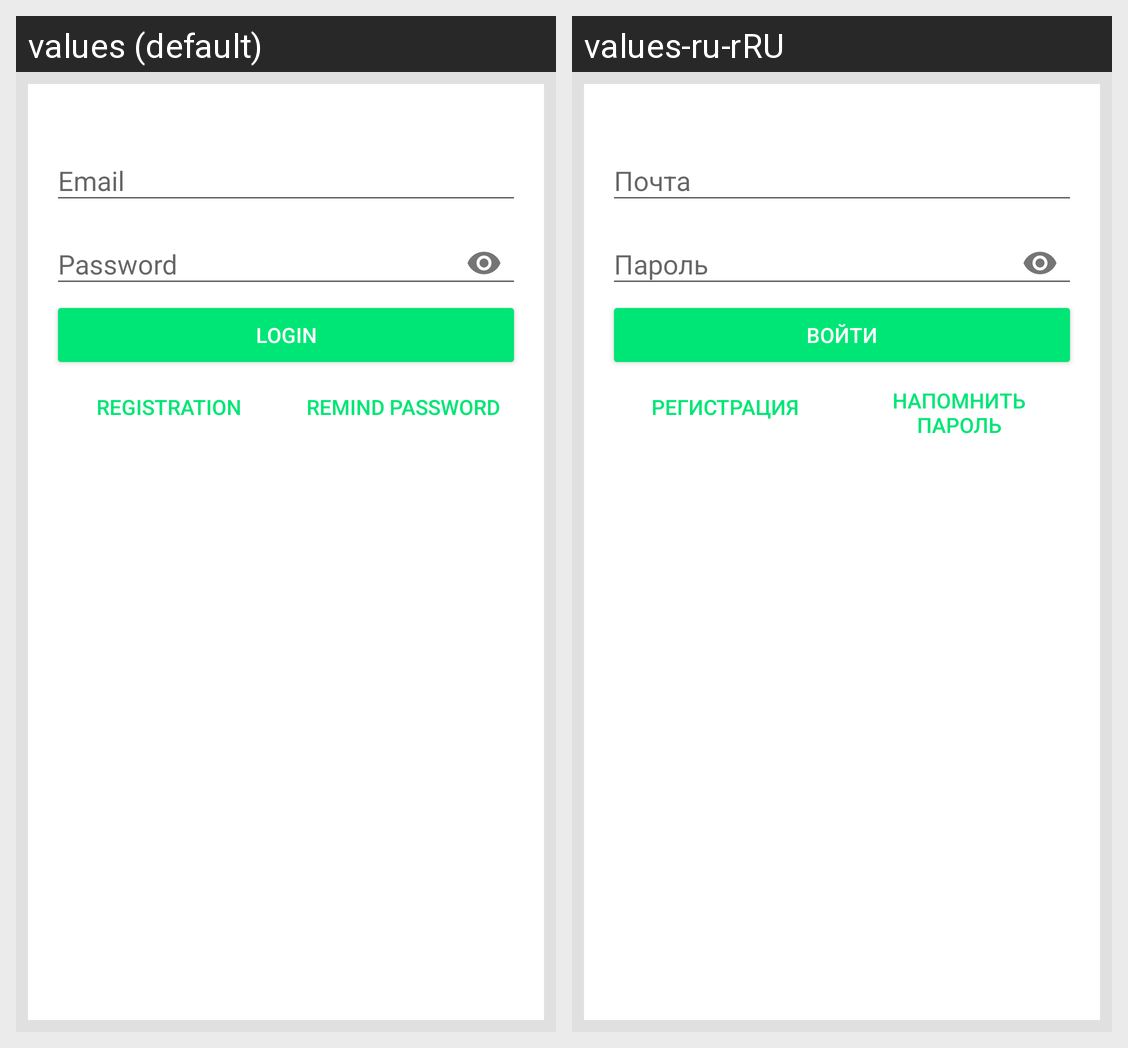

Locale-by-locale string values for the Android screen shown in this grid:
Android screen res/layout/fragment_login.xml rendered under 2 locales, left to right: values (default), values-ru-rRU. Device: Nexus 5 (rendered at 1080×1920; each locale shown at half size, 540×960, under a caption strip naming it); theme AppTheme.
Strings drawn on this screen, with the default value and each locale's value (text and hints the layout hard-codes, and strings that could not be matched under every locale, appear in the picture but are not listed):

email
  values: Email
  values-ru-rRU: Почта

password
  values: Password
  values-ru-rRU: Пароль

log_in
  values: login
  values-ru-rRU: Войти

registration
  values: Registration
  values-ru-rRU: Регистрация

remind_password
  values: Remind password
  values-ru-rRU: Напомнить пароль
